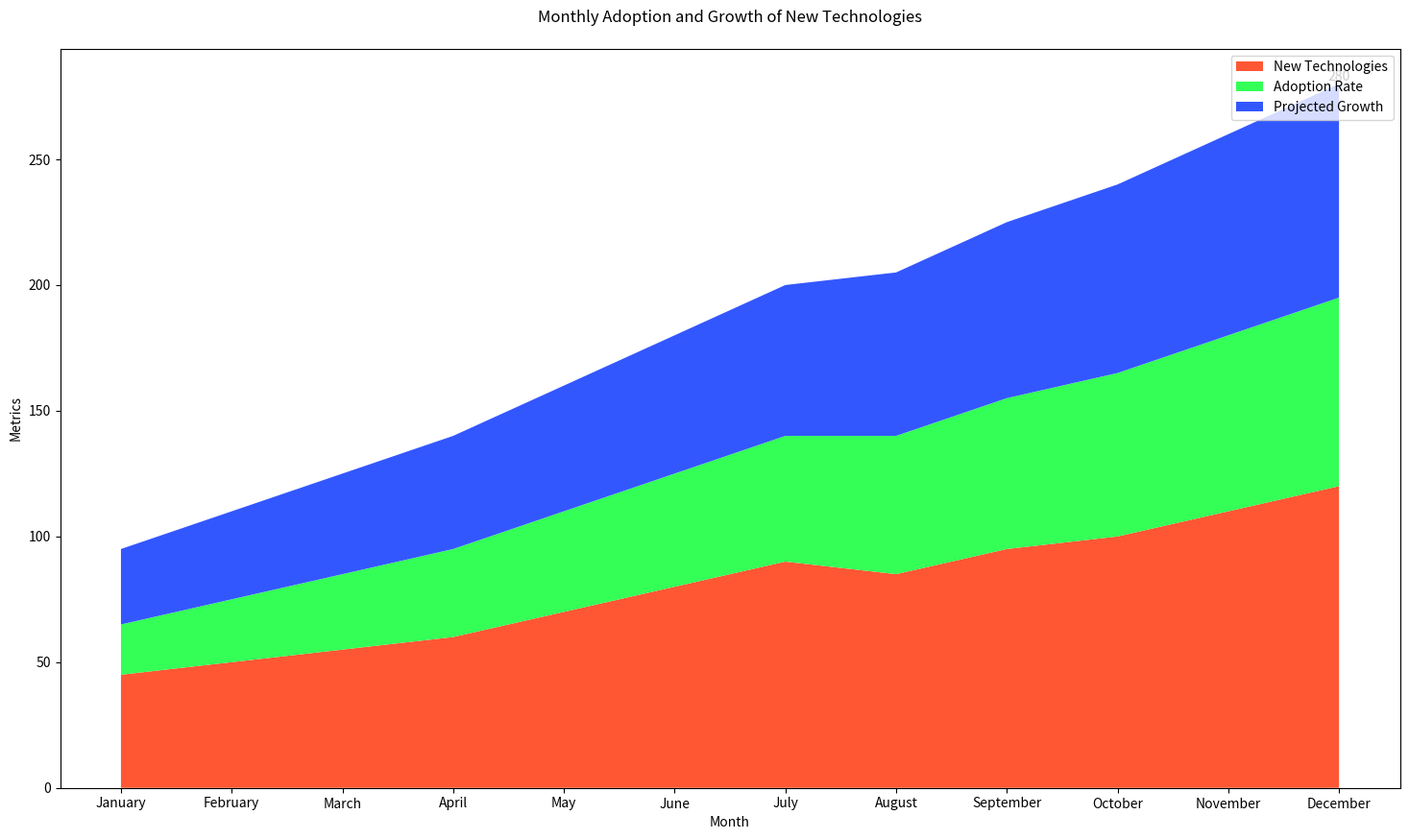

Reproduce this figure in Python.

import matplotlib.pyplot as plt
import pandas as pd

# Generate data points
data = {
    'Month': ['January', 'February', 'March', 'April', 'May', 'June', 
              'July', 'August', 'September', 'October', 'November', 'December'],
    'New Technologies': [45, 50, 55, 60, 70, 80, 90, 85, 95, 100, 110, 120],
    'Adoption Rate': [20, 25, 30, 35, 40, 45, 50, 55, 60, 65, 70, 75],
    'Projected Growth': [30, 35, 40, 45, 50, 55, 60, 65, 70, 75, 80, 85]
}

df = pd.DataFrame(data)

# Set the figure size
plt.figure(figsize=(18, 10))

# Plotting the stacked area chart
plt.stackplot(df['Month'],
              df['New Technologies'], df['Adoption Rate'], df['Projected Growth'],
              labels=['New Technologies', 'Adoption Rate', 'Projected Growth'],
              colors=['#FF5733', '#33FF57', '#3357FF'])

# Add title and labels
plt.title('Monthly Adoption and Growth of New Technologies', pad=20)
plt.xlabel('Month')
plt.ylabel('Metrics')

# Add legend
plt.legend(loc='upper right')

# Annotate specific data points
for i, (mon, tech, adopt, growth) in enumerate(zip(df['Month'], df['New Technologies'], df['Adoption Rate'], df['Projected Growth'])):
    if mon == 'December':
        plt.text(i, tech+adopt+growth, f'{tech+adopt+growth}', ha='center', va='bottom')

# Show the plot
plt.show()
